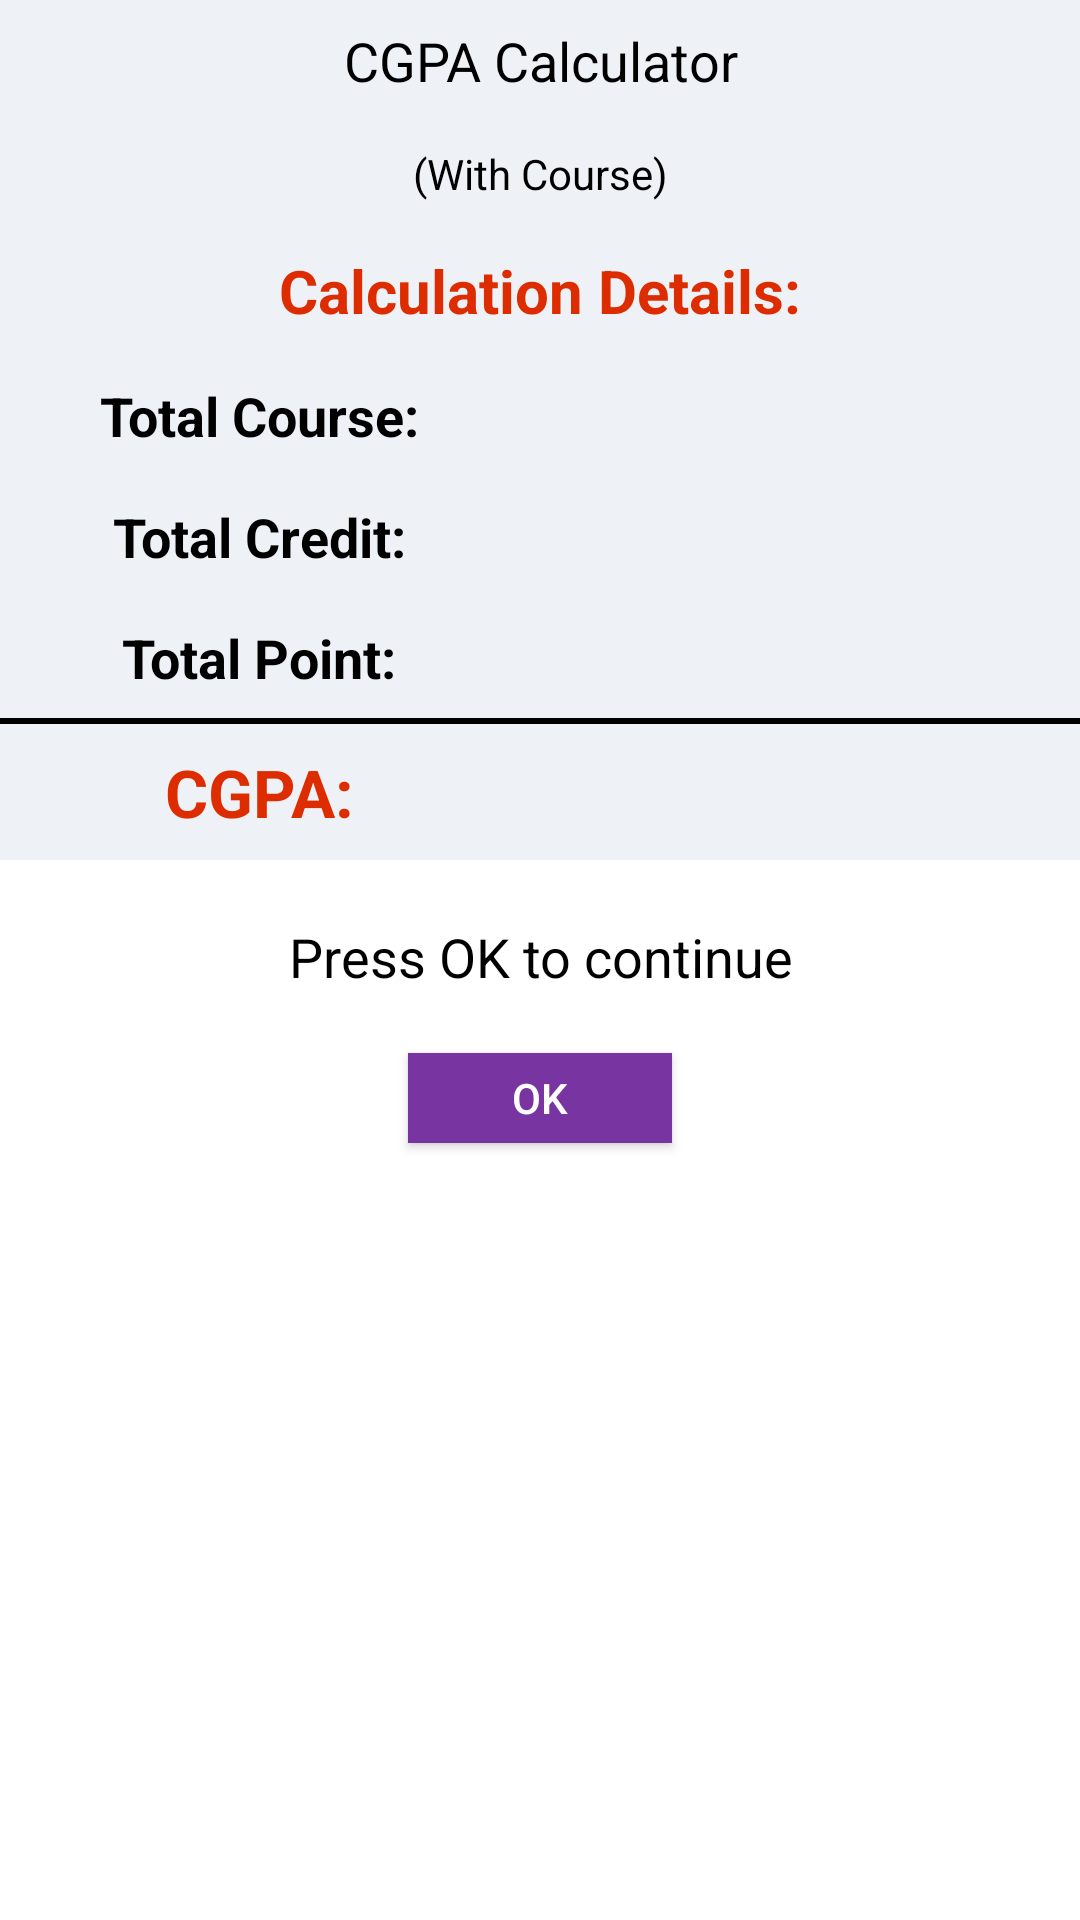

Here is an Android app screen rendered from its layout file. Give the layout XML and the strings, colors and styles it references.
<!-- AndroidManifest.xml: application theme MyMaterialTheme -->
<!-- res/layout/dialog.xml -->
<?xml version="1.0" encoding="utf-8"?>
<RelativeLayout
    xmlns:android="http://schemas.android.com/apk/res/android"
    android:orientation="vertical"
    android:layout_width="match_parent"
    android:layout_height="wrap_content"
    android:background="#ffffffff">

    <LinearLayout
        android:layout_width="match_parent"
        android:layout_height="wrap_content"
        android:id="@+id/a"
        android:gravity="center"
        android:orientation="vertical"
        android:background="#EEF1F6"
        android:scaleType="fitCenter"
        android:layout_alignParentTop="true"
        android:layout_alignParentLeft="true"
        android:layout_alignParentStart="true">

        <TextView
            android:layout_width="match_parent"
            android:layout_height="wrap_content"
            android:textSize="18sp"
            android:textColor="#000000"
            android:gravity="center"
            android:text="CGPA Calculator"
            android:padding="8dp"/>


        <TextView
            android:layout_width="match_parent"
            android:layout_height="wrap_content"
            android:textSize="14sp"
            android:textColor="#000000"
            android:gravity="center"
            android:text="(With Course)"
            android:padding="8dp"/>







        <TextView
            android:layout_width="wrap_content"
            android:layout_height="wrap_content"
            android:gravity="center"
            android:padding="8dp"
            android:text="Calculation Details:"
            android:textColor="#DD2C00"
            android:textSize="20sp"
            android:textStyle="bold" />




        <LinearLayout
            android:layout_width="match_parent"
            android:layout_height="wrap_content"
            android:orientation="vertical">



            <LinearLayout
                android:layout_width="match_parent"
                android:layout_height="wrap_content"
                android:layout_gravity="center"
                android:orientation="horizontal">



                <TextView

                    android:layout_width="0dp"
                    android:layout_height="wrap_content"
                    android:textSize="18sp"
                    android:layout_weight="1"
                    android:textColor="#000000"
                    android:gravity="center"
                    android:text="Total Course:"
                    android:textStyle="bold"
                    android:paddingBottom="8dp"
                    android:paddingRight="8dp"
                    android:paddingTop="8dp"
                    android:paddingLeft="1dp"/>


                <TextView
                    android:id="@+id/total_course_TV"
                    android:layout_width="0dp"
                    android:layout_height="wrap_content"
                    android:layout_weight="1"
                    android:textSize="18sp"
                    android:textColor="#000000"
                    android:gravity="center"
                    android:textStyle="bold"
                    android:paddingLeft="8dp"
                    android:paddingTop="8dp"
                    android:paddingBottom="8dp"
                    android:paddingRight="2dp"/>





            </LinearLayout>






            <LinearLayout
                android:layout_width="match_parent"
                android:layout_height="wrap_content"
                android:layout_gravity="center"
                android:orientation="horizontal">


                <TextView

                    android:layout_width="0dp"
                    android:layout_height="wrap_content"
                    android:layout_weight="1"
                    android:textSize="18sp"
                    android:textColor="#000000"
                    android:gravity="center"
                    android:text="Total Credit:"
                    android:textStyle="bold"
                    android:paddingBottom="8dp"
                    android:paddingRight="8dp"
                    android:paddingTop="8dp"
                    android:paddingLeft="1dp"/>


                <TextView
                    android:id="@+id/total_credit_TV"
                    android:layout_width="0dp"
                    android:layout_height="wrap_content"
                    android:layout_weight="1"
                    android:textSize="18sp"
                    android:textColor="#000000"
                    android:gravity="center"
                    android:textStyle="bold"
                    android:paddingLeft="8dp"
                    android:paddingTop="8dp"
                    android:paddingBottom="8dp"
                    android:paddingRight="2dp"/>





            </LinearLayout>





            <LinearLayout
                android:layout_width="match_parent"
                android:layout_height="wrap_content"
                android:layout_gravity="center"
                android:orientation="horizontal">


                <TextView

                    android:layout_width="0dp"
                    android:layout_height="wrap_content"
                    android:layout_weight="1"
                    android:textSize="18sp"
                    android:textColor="#000000"
                    android:gravity="center"
                    android:text="Total Point:"
                    android:textStyle="bold"
                    android:paddingBottom="8dp"
                    android:paddingRight="8dp"
                    android:paddingTop="8dp"
                    android:paddingLeft="1dp"/>


                <TextView
                    android:id="@+id/total_grade_TV"
                    android:layout_width="0dp"
                    android:layout_height="wrap_content"
                    android:layout_weight="1"
                    android:textSize="18sp"
                    android:textColor="#000000"
                    android:gravity="center"
                    android:textStyle="bold"
                    android:paddingLeft="8dp"
                    android:paddingTop="8dp"
                    android:paddingBottom="8dp"
                    android:paddingRight="2dp"/>





            </LinearLayout>



            <LinearLayout
                android:layout_width="match_parent"
                android:layout_height="wrap_content"
                android:layout_gravity="center"
                android:orientation="horizontal">


                <View
                    android:layout_width="match_parent"
                    android:layout_height="2dp"
                    android:background="#000" />


            </LinearLayout>



            <LinearLayout
                android:layout_width="match_parent"
                android:layout_height="wrap_content"
                android:layout_gravity="center">


                <TextView

                    android:layout_width="0dp"
                    android:layout_height="wrap_content"
                    android:layout_weight="1"
                    android:textSize="22sp"
                    android:textColor="#DD2C00"
                    android:gravity="center"
                    android:text="CGPA:"
                    android:textStyle="bold"
                    android:paddingBottom="8dp"
                    android:paddingRight="8dp"
                    android:paddingTop="8dp"
                    android:paddingLeft="1dp"/>


                <TextView
                    android:id="@+id/total_cgpa_TV"
                    android:layout_width="0dp"
                    android:layout_height="wrap_content"
                    android:layout_weight="1"
                    android:textSize="22sp"
                    android:textColor="#DD2C00"
                    android:gravity="center"
                    android:textStyle="bold"
                    android:paddingLeft="8dp"
                    android:paddingTop="8dp"
                    android:paddingBottom="8dp"
                    android:paddingRight="2dp"/>





            </LinearLayout>









        </LinearLayout>











    </LinearLayout>

    <TextView
        android:id="@+id/text_dialog"
        android:layout_width="wrap_content"
        android:layout_height="wrap_content"
        android:text="Press OK to continue"
        android:layout_below="@+id/a"
        android:layout_marginTop="20dp"
        android:layout_marginLeft="4dp"
        android:layout_marginRight="4dp"
        android:layout_marginBottom="20dp"
        android:textSize="18sp"
        android:textColor="#ff000000"
        android:layout_centerHorizontal="true"
        android:gravity="center_horizontal" />

    <Button
        android:layout_width="wrap_content"
        android:layout_height="30dp"
        android:text="OK"
        android:id="@+id/btn_dialog"
        android:gravity="center_vertical|center_horizontal"
        android:layout_below="@+id/text_dialog"
        android:layout_marginBottom="20dp"
        android:background="@color/colorPrimary"
        android:layout_centerHorizontal="true"
        android:textColor="#ffffffff" />

</RelativeLayout>
<!-- resources referenced by this layout -->
<resources>
  <color name="colorPrimary">#7834a1</color>
  <style name="MyMaterialTheme" parent="MyMaterialTheme.Base">
  
      </style>
  <style name="MyMaterialTheme.Base" parent="Theme.AppCompat.Light.DarkActionBar">
          <item name="windowNoTitle">true</item>
          <item name="windowActionBar">false</item>
          <item name="colorPrimary">@color/colorPrimary</item>
          <item name="colorPrimaryDark">@color/colorPrimaryDark</item>
          <item name="colorAccent">@color/colorAccent</item>
      </style>
  <color name="colorPrimaryDark">#510b7c</color>
  <color name="colorAccent">#d31396</color>
</resources>
